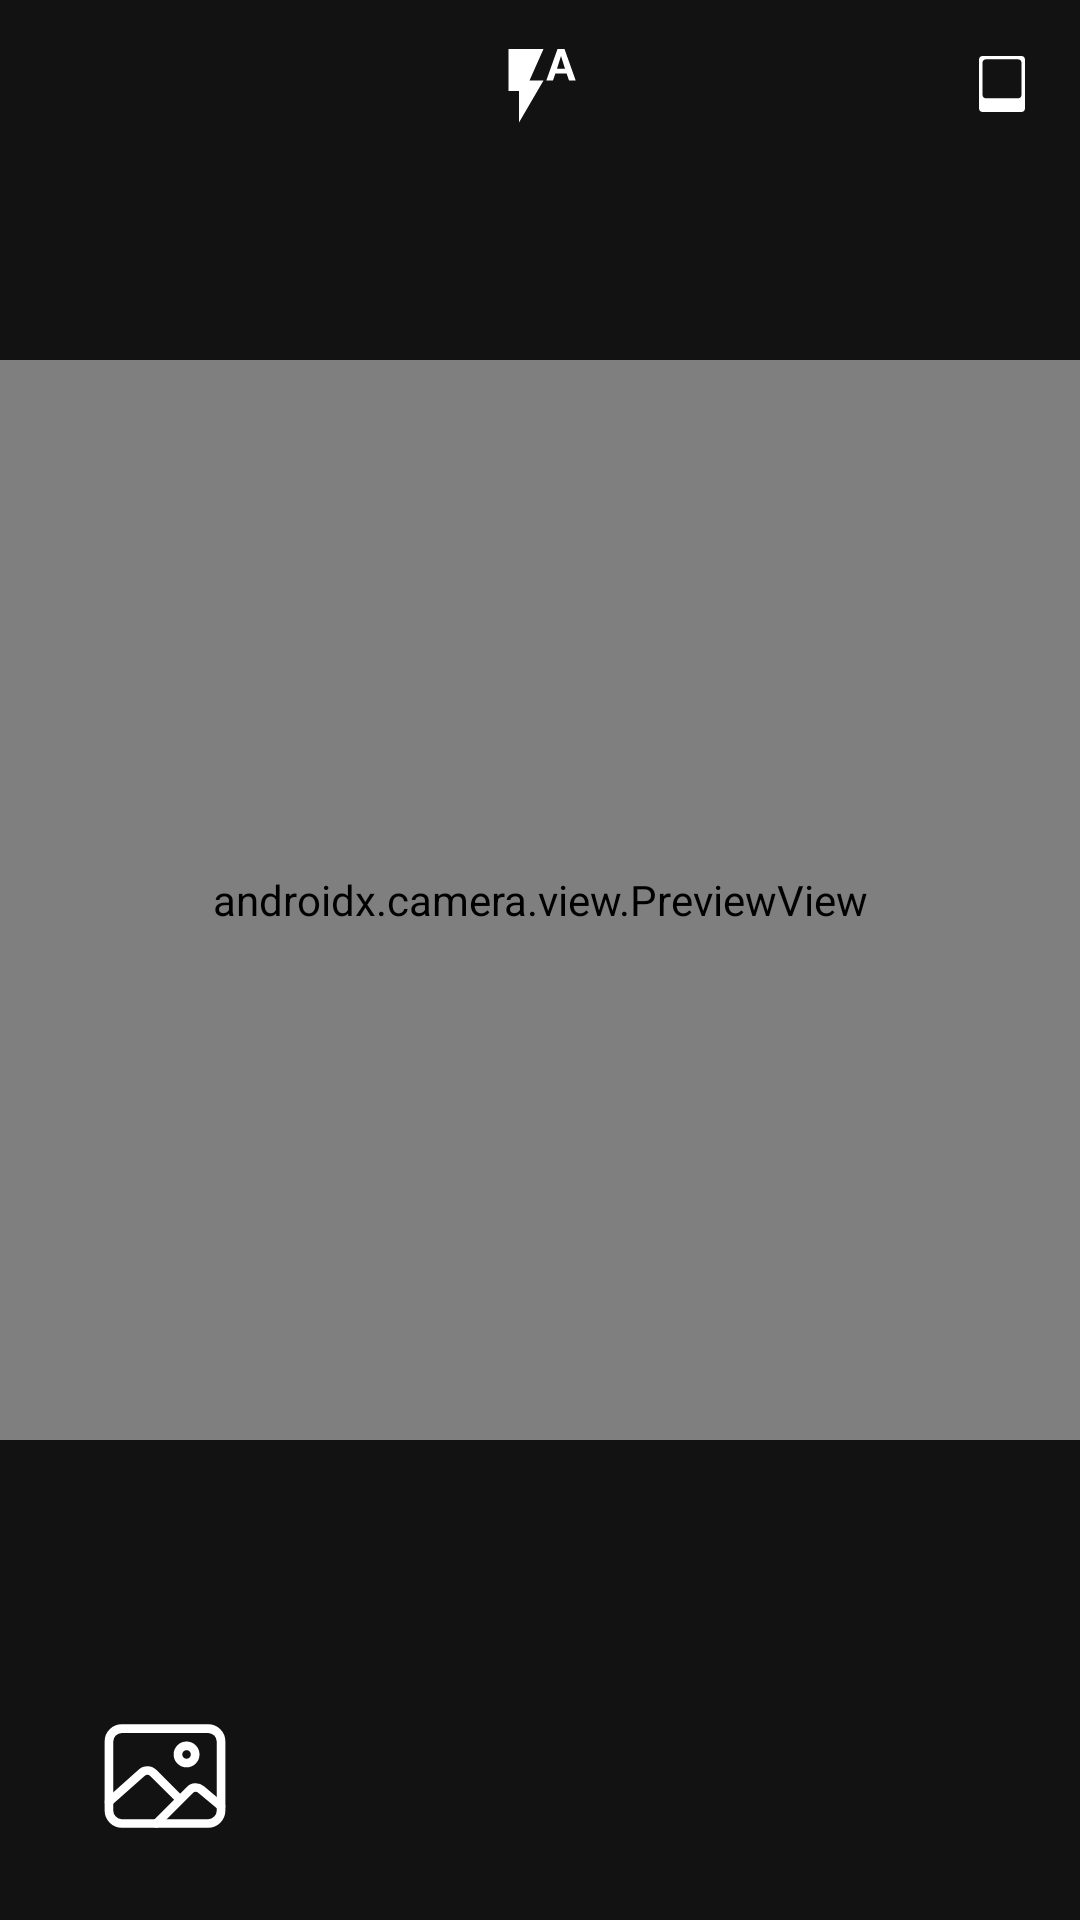

Reconstruct the res/layout file that produces this screen, plus the resources it refers to.
<!-- AndroidManifest.xml: application theme Theme.Memento -->
<!-- res/layout/fragment_camera.xml -->
<?xml version="1.0" encoding="utf-8"?>

<layout xmlns:android="http://schemas.android.com/apk/res/android"
    xmlns:app="http://schemas.android.com/apk/res-auto"
    xmlns:tools="http://schemas.android.com/tools">

    <data>

    </data>

    <androidx.constraintlayout.widget.ConstraintLayout
        android:layout_width="match_parent"
        android:layout_height="match_parent"
        android:background="@color/background_dark"
        tools:context=".ui.common.CameraFragment">

        <androidx.constraintlayout.widget.Guideline
            android:id="@+id/guideline_tool_bar"
            android:layout_width="wrap_content"
            android:layout_height="wrap_content"
            android:orientation="horizontal"
            app:layout_constraintGuide_begin="?attr/actionBarSize" />

        <androidx.constraintlayout.widget.Guideline
            android:id="@+id/bottom_guideline"
            android:layout_width="wrap_content"
            android:layout_height="wrap_content"
            android:orientation="horizontal"
            app:layout_constraintGuide_percent="0.85" />

        <androidx.camera.view.PreviewView
            android:id="@+id/preview"
            android:layout_width="match_parent"
            android:layout_height="0dp"
            app:layout_constraintBottom_toTopOf="@id/bottom_guideline"
            app:layout_constraintDimensionRatio="1"
            app:layout_constraintTop_toTopOf="@id/guideline_tool_bar" />

        <ImageButton
            android:id="@+id/button_back"
            android:layout_width="wrap_content"
            android:layout_height="wrap_content"
            android:layout_marginStart="14dp"
            android:background="@color/transparent"
            android:src="@drawable/ic_back"
            app:layout_constraintBottom_toBottomOf="@id/guideline_tool_bar"
            app:layout_constraintStart_toStartOf="parent"
            app:layout_constraintTop_toTopOf="parent"
            app:tint="@color/white" />

        <ImageButton
            android:id="@+id/button_next"
            android:layout_width="wrap_content"
            android:layout_height="wrap_content"
            android:layout_marginEnd="14dp"
            android:background="@color/transparent"
            android:src="@drawable/ic_notification"
            app:layout_constraintBottom_toBottomOf="@id/guideline_tool_bar"
            app:layout_constraintEnd_toEndOf="parent"
            app:layout_constraintTop_toTopOf="parent"
            app:tint="@color/white" />

        <ImageButton
            android:id="@+id/button_flash"
            android:layout_width="wrap_content"
            android:layout_height="wrap_content"
            android:background="@color/transparent"
            android:src="@drawable/ic_flash_auto"
            app:layout_constraintBottom_toBottomOf="@id/guideline_tool_bar"
            app:layout_constraintEnd_toEndOf="parent"
            app:layout_constraintStart_toStartOf="parent"
            app:layout_constraintTop_toTopOf="parent"
            app:tint="@color/white" />

        <androidx.constraintlayout.widget.Group
            android:id="@+id/button_without_photo"
            android:layout_width="0dp"
            android:layout_height="0dp"
            android:visibility="gone"
            app:constraint_referenced_ids="text_camera_unavailable, text_without_photo"
            app:layout_constraintBottom_toBottomOf="@id/text_without_photo"
            app:layout_constraintEnd_toEndOf="parent"
            app:layout_constraintStart_toStartOf="parent"
            app:layout_constraintTop_toTopOf="@id/text_camera_unavailable" />

        <TextView
            android:id="@+id/text_camera_unavailable"
            style="@style/TextTitle"
            android:layout_width="0dp"
            android:layout_height="wrap_content"
            android:gravity="center"
            android:text="@string/camera_permission_not_allowed"
            android:textColor="@color/conflowerblue"
            app:layout_constraintBottom_toTopOf="@id/text_without_photo"
            app:layout_constraintEnd_toEndOf="parent"
            app:layout_constraintStart_toStartOf="parent"
            app:layout_constraintTop_toTopOf="@id/guideline_tool_bar"
            app:layout_constraintVertical_chainStyle="packed"
            app:layout_constraintWidth_percent="0.8" />

        <TextView
            android:id="@+id/text_without_photo"
            style="@style/TextTitle"
            android:layout_width="0dp"
            android:layout_height="wrap_content"
            android:layout_marginTop="10dp"
            android:gravity="center"
            android:text="@string/progress_without_photo"
            android:textColor="@color/conflowerblue_light"
            app:layout_constraintBottom_toBottomOf="parent"
            app:layout_constraintEnd_toEndOf="parent"
            app:layout_constraintStart_toStartOf="parent"
            app:layout_constraintTop_toBottomOf="@id/text_camera_unavailable"
            app:layout_constraintWidth_percent="0.7" />

        <androidx.constraintlayout.widget.Group
            android:id="@+id/group_camera_tools"
            android:layout_width="0dp"
            android:layout_height="0dp"
            android:visibility="invisible"
            app:constraint_referenced_ids="button_take_photo, button_reverse_camera" />

        <ImageButton
            android:id="@+id/button_take_photo"
            style="@style/TakePhotoButton"
            android:layout_width="wrap_content"
            android:layout_height="wrap_content"
            android:contentDescription="@string/cd_take_photo"
            app:layout_constraintBottom_toBottomOf="parent"
            app:layout_constraintEnd_toEndOf="parent"
            app:layout_constraintStart_toStartOf="parent"
            app:layout_constraintTop_toBottomOf="@id/bottom_guideline" />

        <ImageButton
            android:id="@+id/button_reverse_camera"
            style="@style/TakePhotoButton"
            android:layout_width="wrap_content"
            android:layout_height="wrap_content"
            android:layout_marginEnd="@dimen/reverse_button_margin"
            android:contentDescription="@string/cd_reverse_camera"
            android:src="@drawable/ic_camera_reverse_outline"
            app:layout_constraintBottom_toBottomOf="parent"
            app:layout_constraintEnd_toEndOf="parent"
            app:layout_constraintTop_toBottomOf="@id/bottom_guideline" />

        <ImageButton
            android:id="@+id/button_album"
            style="@style/TakePhotoButton"
            android:layout_width="46dp"
            android:layout_height="46dp"
            android:layout_marginStart="@dimen/reverse_button_margin"
            android:contentDescription="@string/cd_album"
            android:src="@drawable/ic_album_outline"
            app:layout_constraintBottom_toBottomOf="parent"
            app:layout_constraintStart_toStartOf="parent"
            app:layout_constraintTop_toBottomOf="@id/bottom_guideline" />

    </androidx.constraintlayout.widget.ConstraintLayout>
</layout>
<!-- resources referenced by this layout -->
<resources>
  <color name="background_dark">#FF121212</color>
  <color name="conflowerblue">#FF6699FF</color>
  <color name="conflowerblue_light">#FFB3CCFF</color>
  <color name="transparent">#0000</color>
  <color name="white">#FFFFFFFF</color>
  <dimen name="reverse_button_margin">32dp</dimen>
  <!-- drawable ic_flash_auto (drawable) -->
  <vector android:height="28dp" android:tint="?attr/colorControlNormal"
      android:viewportHeight="24" android:viewportWidth="24"
      android:width="28dp" xmlns:android="http://schemas.android.com/apk/res/android">
      <path android:fillColor="@android:color/white" android:pathData="M3,2v12h3v9l7,-12L9,11l4,-9L3,2zM19,2h-2l-3.2,9h1.9l0.7,-2h3.2l0.7,2h1.9L19,2zM16.85,7.65L18,4l1.15,3.65h-2.3z"/>
  </vector>
  <!-- drawable ic_notification (drawable-anydpi) -->
  <vector xmlns:android="http://schemas.android.com/apk/res/android"
      android:width="24dp"
      android:height="24dp"
      android:viewportWidth="24"
      android:viewportHeight="24"
      android:tint="#FFFFFF">
    <group android:scaleX="0.04419111"
        android:scaleY="0.04419111"
        android:translateX="4.354938"
        android:translateY="2.6756756">
      <path
          android:pathData="M25,0C11.193,0 0,11.193 0,25V397C0,410.807 11.193,422 25,422H321C334.807,422 346,410.807 346,397V25C346,11.193 334.807,0 321,0H25ZM51,25C37.193,25 26,36.193 26,50V294C26,307.807 37.193,319 51,319H295C308.807,319 320,307.807 320,294V50C320,36.193 308.807,25 295,25H51Z"
          android:fillColor="#ffffff"
          android:fillType="evenOdd"/>
    </group>
  </vector>
  <string name="camera_permission_not_allowed">Allow camera permission to use camera.</string>
  <string name="cd_album">album</string>
  <string name="cd_reverse_camera">Reverse Camera</string>
  <string name="cd_take_photo">Take Photo</string>
  <string name="progress_without_photo">Progress without photo</string>
  <style name="TakePhotoButton">
          <item name="android:src">@drawable/ic_take_photo</item>
          <item name="android:tint">@color/white</item>
          <item name="android:background">@color/transparent</item>
      </style>
  <style name="TextTitle">
          <item name="android:textSize">@dimen/title_text</item>
          <item name="android:textStyle">bold</item>
      </style>
  <style name="Theme.Memento" parent="Theme.MaterialComponents.DayNight.NoActionBar">
          
          <item name="colorPrimary">@color/white</item>
          <item name="colorPrimaryVariant">@color/white</item>
          <item name="colorOnPrimary">@color/conflowerblue_dark</item>
          
          <item name="colorSecondary">@color/gray_200</item>
          <item name="colorSecondaryVariant">@color/gray</item>
          <item name="colorOnSecondary">@color/black</item>
          
          <item name="android:statusBarColor" tools:targetApi="l">?attr/colorPrimaryVariant</item>
          <item name="android:windowLightStatusBar">true</item>
          
          <item name="android:textCursorDrawable">@null</item>
          <item name="android:colorControlNormal">@color/transparent</item>
      </style>
  <!-- drawable ic_take_photo (drawable) -->
  <vector android:height="72dp" android:viewportHeight="463"
      android:viewportWidth="463" android:width="72dp" xmlns:android="http://schemas.android.com/apk/res/android">
      <path android:fillColor="#00000000"
          android:pathData="M231.5,231.5m-223.5,0a223.5,223.5 0,1 1,447 0a223.5,223.5 0,1 1,-447 0"
          android:strokeColor="#FFF" android:strokeWidth="16"/>
      <path android:fillColor="#FFF" android:pathData="M231.5,231.5m-202.5,0a202.5,202.5 0,1 1,405 0a202.5,202.5 0,1 1,-405 0"/>
  </vector>
  <dimen name="title_text">16sp</dimen>
  <color name="conflowerblue_dark">#FF247EF8</color>
  <color name="gray_200">#FFEEEEEE</color>
  <color name="gray">#FF9E9E9E</color>
  <color name="black">#FF000000</color>
</resources>
